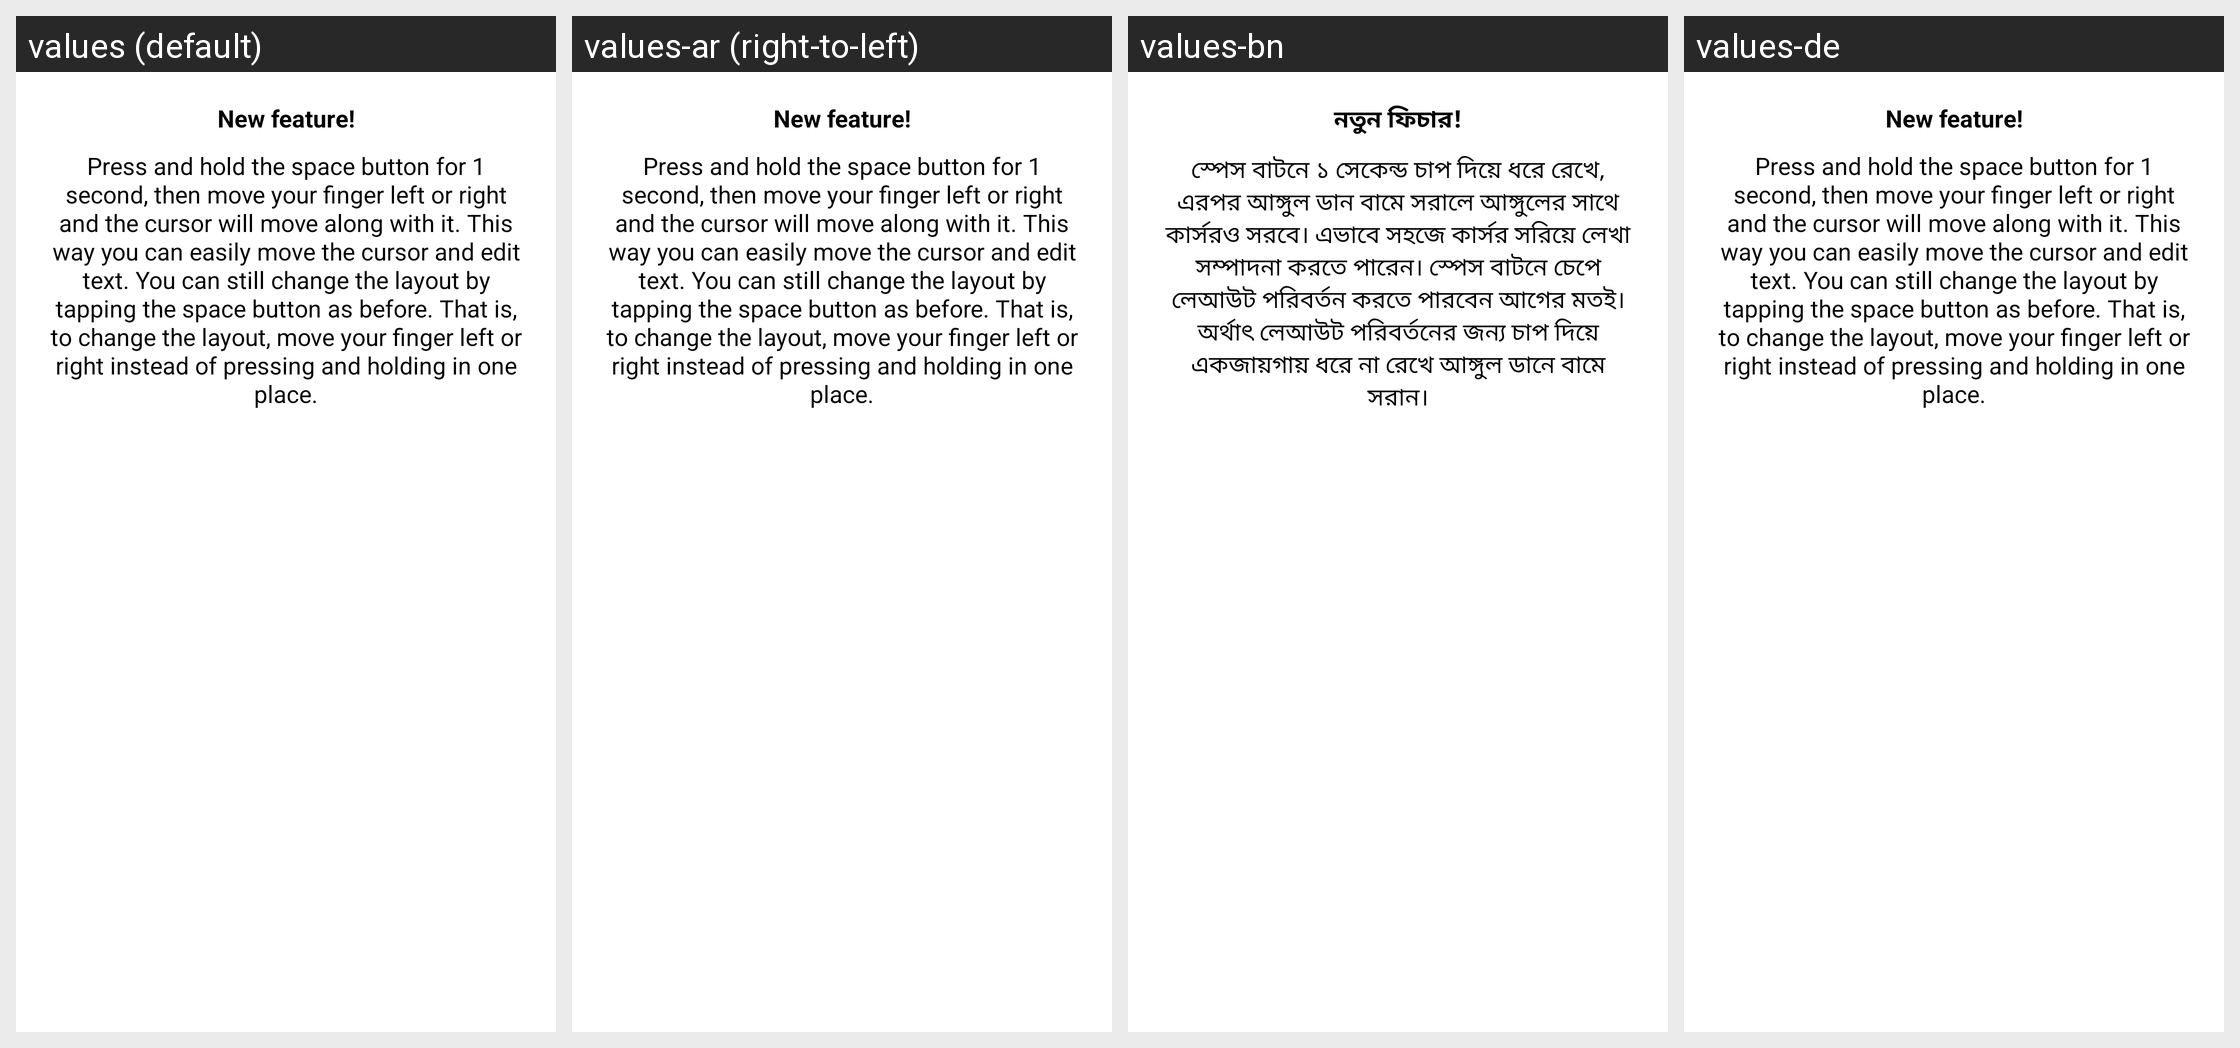

For this localized Android screen grid, give each drawn string resource with its value in every locale shown.
Android screen res/layout/new_feature_intro_popup_layout.xml rendered under 4 locales, left to right: values (default), values-ar (right-to-left), values-bn, values-de. Device: Nexus 5 (rendered at 1080×1920; each locale shown at half size, 540×960, under a caption strip naming it); theme AppTheme.
Other locales in the repository, not shown: values-af, values-am, values-as, values-az, values-be, values-bg, values-bs, values-ca, values-cs, values-da, values-el, values-en-rCA, values-en-rGB, values-en-rIN, values-en-rXC, values-es, values-es-rUS, values-et, values-eu, values-fa, values-fi, values-fr, values-fr-rCA, values-gl, values-gu, values-hi, values-hr, values-hu, values-hy, values-id, values-in, values-is, values-it, values-iw, values-ja, values-ka, values-kk, values-km, values-kn, values-ko, values-ky, values-lo, values-lt, values-lv, values-mk, values-ml, values-mn, values-mr, values-ms, values-my, values-nb, values-ne, values-nl, values-or, values-pa, values-pl, values-pt, values-pt-rBR, values-pt-rPT, values-ro, values-ru, values-si, values-sk, values-sl, values-sq, values-sr, values-sv, values-sw, values-ta, values-te, values-th, values-tl, values-tr, values-uk, values-ur, values-uz, values-vi, values-zh, values-zh-rCN, values-zh-rHK, values-zh-rTW, values-zu.
Strings drawn on this screen, with the default value and each locale's value (text and hints the layout hard-codes, and strings that could not be matched under every locale, appear in the picture but are not listed):

new_feature_title
  values: New feature!
  values-ar: New feature!  [not translated; the default value is used]
  values-bn: নতুন ফিচার!
  values-de: New feature!  [not translated; the default value is used]

str_feature_long_press_on_space_And_move_cursor
  values: Press and hold the space button for 1 second, then move your finger left or right and the cursor will move along with it. This way you can easily move the cursor and edit text. You can still change the layout by tapping the space button as before. That is, to change the layout, move your finger left or right instead of pressing and holding in one place.
  values-ar: Press and hold the space button for 1 second, then move your finger left or right and the cursor will move along with it. This way you can easily move the cursor and edit text. You can still change the layout by tapping the space button as before. That is, to change the layout, move your finger left or right instead of pressing and holding in one place.  [not translated; the default value is used]
  values-bn: স্পেস বাটনে ১ সেকেন্ড চাপ দিয়ে ধরে রেখে, এরপর আঙ্গুল ডান বামে সরালে আঙ্গুলের সাথে কার্সরও সরবে। এভাবে সহজে কার্সর সরিয়ে লেখা সম্পাদনা করতে পারেন। স্পেস বাটনে চেপে লেআউট পরিবর্তন করতে পারবেন আগের মতই। অর্থাৎ লেআউট পরিবর্তনের জন্য চাপ দিয়ে একজায়গায় ধরে না রেখে আঙ্গুল ডানে বামে সরান।
  values-de: Press and hold the space button for 1 second, then move your finger left or right and the cursor will move along with it. This way you can easily move the cursor and edit text. You can still change the layout by tapping the space button as before. That is, to change the layout, move your finger left or right instead of pressing and holding in one place.  [not translated; the default value is used]
